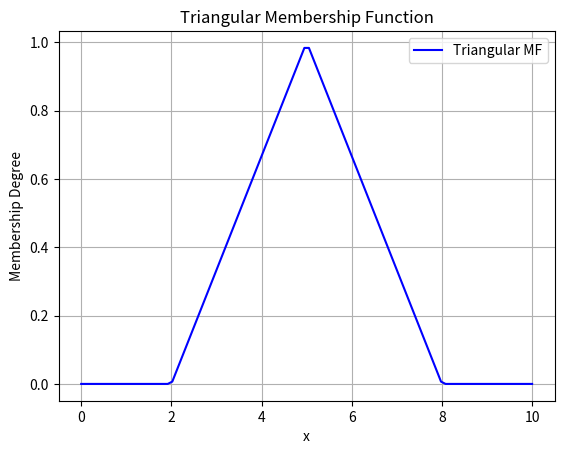

Reproduce this figure in Python.
import numpy as np
import matplotlib.pyplot as plt

# Triangular membership function
def triangular_mf(x, a, b, c):
    if x <= a or x >= c:
        return 0
    elif a < x < b:
        return (x - a) / (b - a)
    elif b <= x < c:
        return (c - x) / (c - b)

# Generate x values
x_vals = np.linspace(0, 10, 100)
a, b, c = 2, 5, 8  # Define triangle shape
y_vals = [triangular_mf(x, a, b, c) for x in x_vals]

# Plotting
plt.plot(x_vals, y_vals, label='Triangular MF', color='blue')
plt.title("Triangular Membership Function")
plt.xlabel("x")
plt.ylabel("Membership Degree")
plt.grid(True)
plt.legend()
plt.show()
